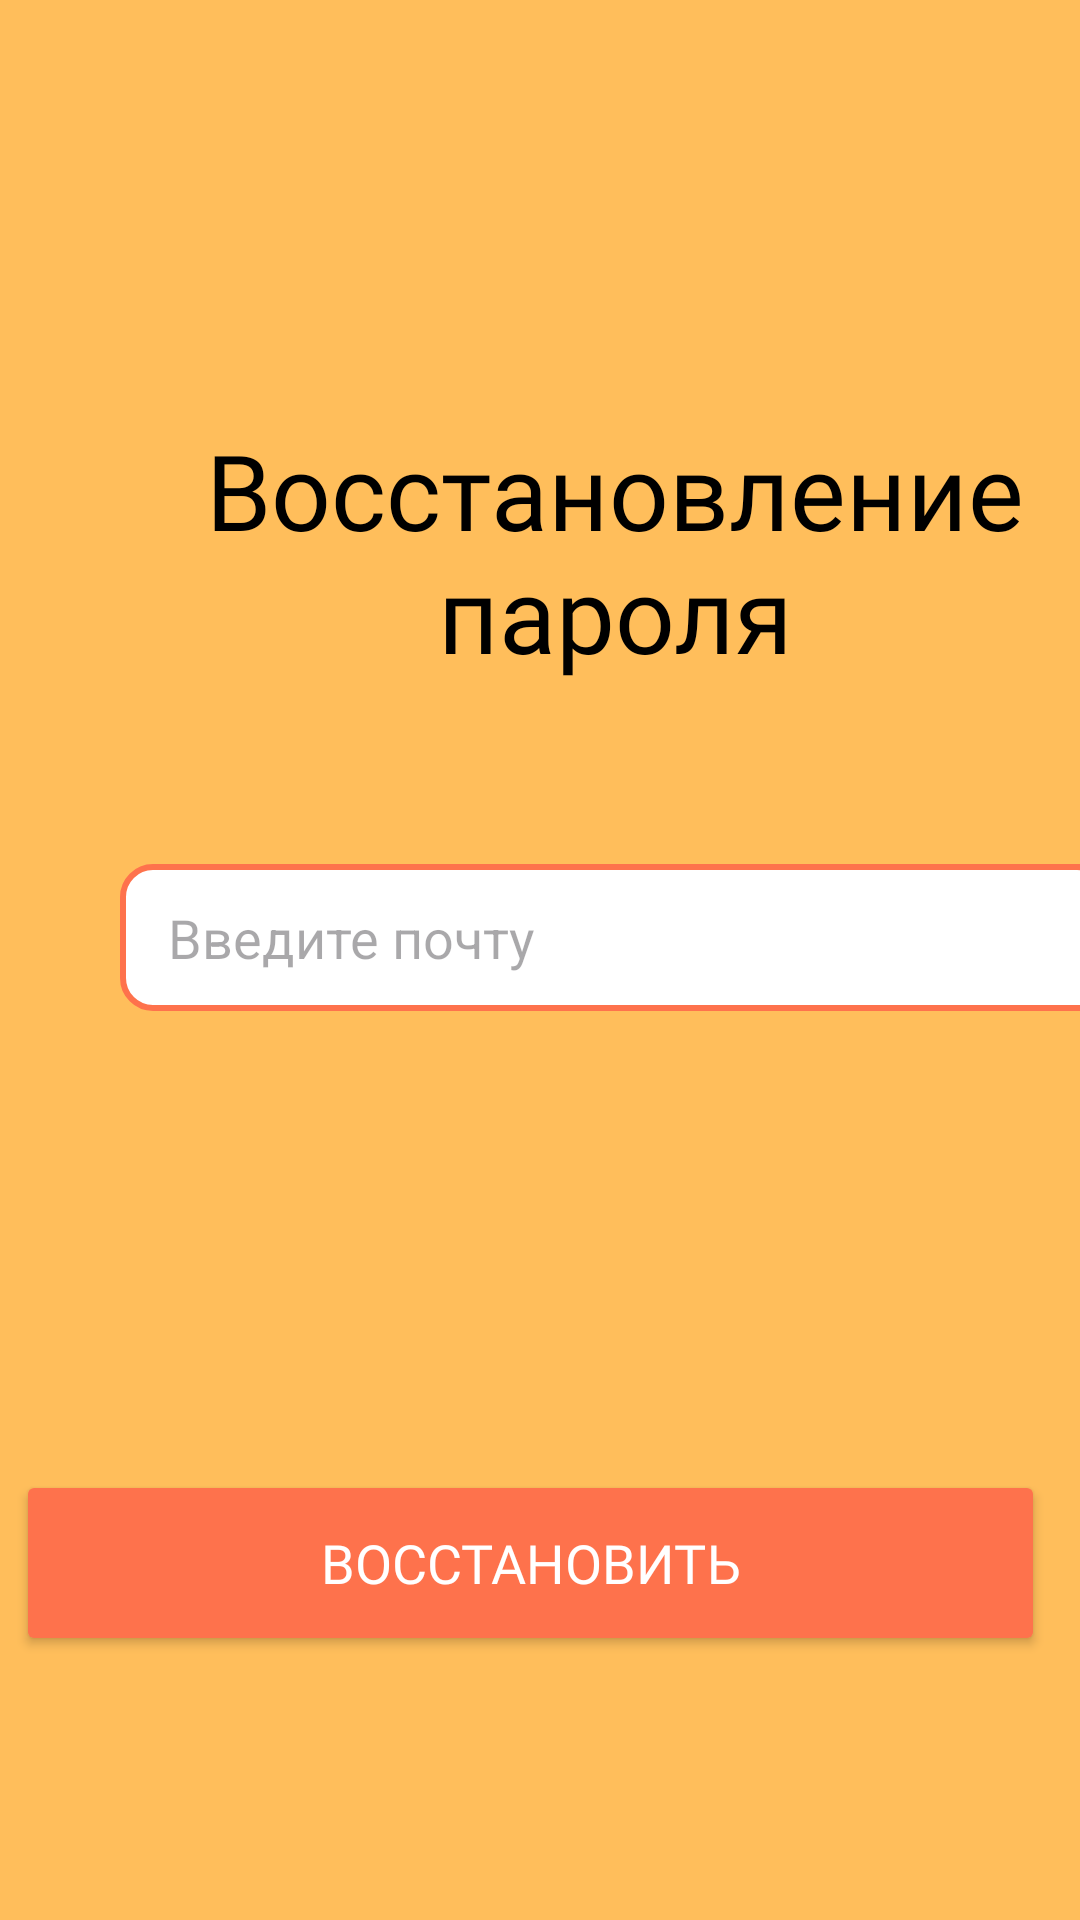

This screen was rendered from an Android layout file. Write that file and the resources it references.
<!-- AndroidManifest.xml: application theme Theme.HomeFoodApp -->
<!-- res/layout/activity_recovery_screen.xml -->
<?xml version="1.0" encoding="utf-8"?>
<androidx.constraintlayout.widget.ConstraintLayout xmlns:android="http://schemas.android.com/apk/res/android"
    xmlns:app="http://schemas.android.com/apk/res-auto"
    xmlns:tools="http://schemas.android.com/tools"
    android:layout_width="match_parent"
    android:layout_height="match_parent"
    android:background="@color/bg"
    tools:context=".Recovery_screen">


    <TextView
        android:id="@+id/brand"
        style="@style/txtYesevOneregular"
        android:layout_width="306dp"
        android:layout_height="129dp"
        android:layout_marginStart="52dp"
        android:layout_marginTop="140dp"
        android:text="Восстановление пароля"
        android:textAlignment="center"
        android:textColor="@color/black"
        android:textSize="35sp"
        app:layout_constraintStart_toStartOf="parent"
        app:layout_constraintTop_toTopOf="parent" />

    <EditText
        android:id="@+id/mail"
        android:layout_width="330dp"
        android:layout_height="49dp"
        android:layout_marginStart="40dp"
        android:layout_marginTop="288dp"
        android:background="@drawable/corners"
        android:hint="Введите почту"
        android:inputType="textEmailAddress"
        android:paddingStart="16dp"
        android:textAlignment="textStart"
        app:layout_constraintStart_toStartOf="parent"
        app:layout_constraintTop_toTopOf="parent" />

    <Button
        android:id="@+id/recover"
        style="@style/txtYesevOneregular"
        android:layout_width="343dp"
        android:layout_height="62dp"
        android:layout_marginTop="490dp"
        android:layout_marginEnd="9dp"
        android:layout_marginBottom="67dp"
        android:backgroundTint="@color/orange"
        android:text="Восстановить"
        android:textColor="@color/white"
        android:textSize="18dp"
        app:layout_constraintBottom_toBottomOf="parent"
        app:layout_constraintEnd_toEndOf="parent"
        app:layout_constraintHorizontal_bias="0.677"
        app:layout_constraintStart_toStartOf="parent"
        app:layout_constraintTop_toTopOf="parent"
        app:layout_constraintVertical_bias="0.0" />


</androidx.constraintlayout.widget.ConstraintLayout>
<!-- resources referenced by this layout -->
<resources>
  <color name="bg">#FFBE5B</color>
  <color name="black">#FF000000</color>
  <color name="orange">#FE724C</color>
  <color name="white">#FFFFFFFF</color>
  <!-- drawable corners (drawable) -->
  <?xml version="1.0" encoding="utf-8"?>
  <shape xmlns:android="http://schemas.android.com/apk/res/android">
      <corners android:radius="10dp">
      </corners>
      <solid android:color="@color/white">
  
      </solid>
      <stroke android:color="@color/orange" android:width="2dp"></stroke>
  </shape>
  <style name="txtYesevOneregular">
          <item name="android:fontFamily">@font/yeseva_one</item>
  
      </style>
  <style name="Theme.HomeFoodApp" parent="Base.Theme.HomeFoodApp" />
  <style name="Base.Theme.HomeFoodApp" parent="Theme.Material3.DayNight.NoActionBar">
          
          
      </style>
</resources>
